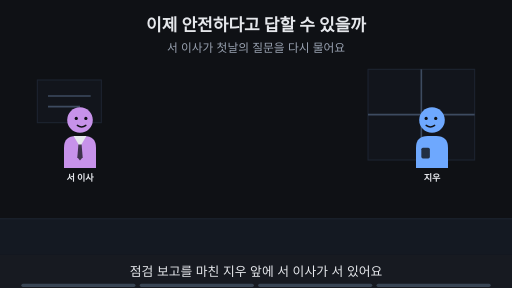
t = 0.00 s
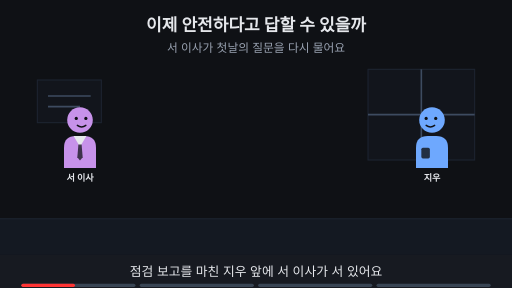
t = 1.88 s
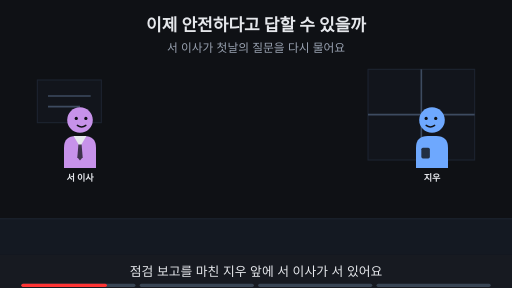
t = 3.00 s
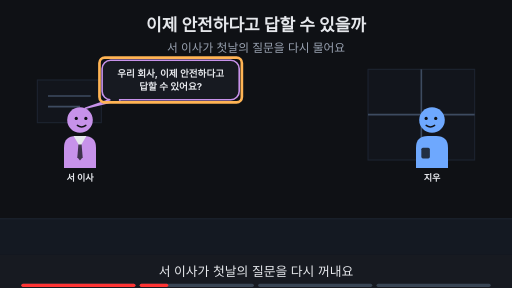
t = 5.00 s
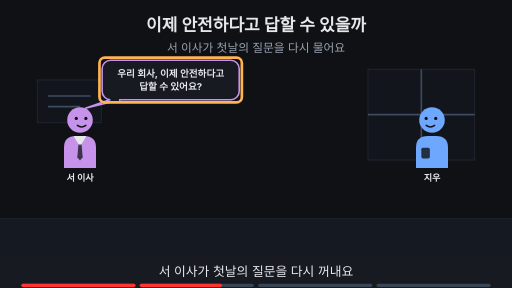
t = 6.88 s
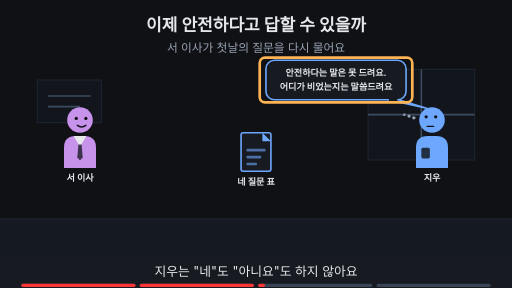
t = 8.24 s

The animated SVG that drew these frames (rendered in a browser with its animation timeline set to each time). Animation: 16 SMIL elements (animate=16); frames cover the first 8.24 s, repeats indefinitely.

<svg xmlns="http://www.w3.org/2000/svg" viewBox="0 0 960 540" width="960" height="540" font-family="-apple-system,'Apple SD Gothic Neo','Segoe UI',sans-serif">
<title>이제 안전하다고 답할 수 있을까</title>
<rect width="960" height="540" fill="#0f1115"/>
<text x="480" y="58" text-anchor="middle" font-size="32" font-weight="700" fill="#e6e8ec">이제 안전하다고 답할 수 있을까</text>
<text x="480" y="98" text-anchor="middle" font-size="22" fill="#9aa3b2">서 이사가 첫날의 질문을 다시 물어요</text>
<rect x="0" y="410" width="960" height="68" fill="#141922"/><line x1="0" y1="410" x2="960" y2="410" stroke="#1d2431" stroke-width="2"/><rect x="690" y="130" width="200" height="170" fill="#12151c" stroke="#1d2431" stroke-width="2"/><line x1="790" y1="130" x2="790" y2="300" stroke="#3d4b60" stroke-width="3"/><line x1="690" y1="215" x2="890" y2="215" stroke="#3d4b60" stroke-width="3"/><rect x="70" y="150" width="120" height="80" fill="#12151c" stroke="#1d2431" stroke-width="2"/><line x1="90" y1="180" x2="170" y2="180" stroke="#3d4b60" stroke-width="3"/><line x1="90" y1="200" x2="150" y2="200" stroke="#3d4b60" stroke-width="3"/><g><g transform="translate(150,225) scale(1.0,1.0)"><path d="M-30 90 V52 Q-30 30 -8 30 H8 Q30 30 30 52 V90 Z" fill="#c792ea"/><polygon points="-12,30 12,30 0,50" fill="#e6e8ec"/><polygon points="-3,46 3,46 5,70 0,76 -5,70" fill="#0f1115" fill-opacity="0.75"/><circle r="24" fill="#c792ea"/><circle cx="-7" cy="-3" r="3" fill="#0f1115"/><circle cx="11" cy="-3" r="3" fill="#0f1115"/><path d="M-5 10 Q3 16 11 10" fill="none" stroke="#0f1115" stroke-width="2.6" stroke-linecap="round"/></g><text x="150" y="339.0" text-anchor="middle" font-size="17" font-weight="700" fill="#e6e8ec">서 이사</text></g><g opacity="1"><animate attributeName="opacity" values="1;1;0;0" keyTimes="0;0.485;0.500;1" dur="16s" repeatCount="indefinite"/><g transform="translate(810,225) scale(-1.0,1.0)"><path d="M-30 90 V52 Q-30 30 -8 30 H8 Q30 30 30 52 V90 Z" fill="#6ea8fe"/><rect x="4" y="52" width="16" height="20" rx="3" fill="#0f1115" fill-opacity="0.8"/><circle r="24" fill="#6ea8fe"/><circle cx="-7" cy="-3" r="3" fill="#0f1115"/><circle cx="11" cy="-3" r="3" fill="#0f1115"/><path d="M-5 10 Q3 16 11 10" fill="none" stroke="#0f1115" stroke-width="2.6" stroke-linecap="round"/></g><text x="810" y="339.0" text-anchor="middle" font-size="17" font-weight="700" fill="#e6e8ec">지우</text></g><g opacity="0"><animate attributeName="opacity" values="0;0;1;1" keyTimes="0;0.500;0.515;1" dur="16s" repeatCount="indefinite"/><g transform="translate(810,225) scale(-1.0,1.0)"><path d="M-30 90 V52 Q-30 30 -8 30 H8 Q30 30 30 52 V90 Z" fill="#6ea8fe"/><rect x="4" y="52" width="16" height="20" rx="3" fill="#0f1115" fill-opacity="0.8"/><circle r="24" fill="#6ea8fe"/><circle cx="-7" cy="-6" r="3" fill="#0f1115"/><circle cx="11" cy="-6" r="3" fill="#0f1115"/><path d="M-3 12 H9" fill="none" stroke="#0f1115" stroke-width="2.6" stroke-linecap="round"/><circle cx="34" cy="-4" r="3.2" fill="#9aa3b2"/><circle cx="43" cy="-7" r="2.8000000000000003" fill="#9aa3b2"/><circle cx="52" cy="-10" r="2.4000000000000004" fill="#9aa3b2"/></g><text x="810" y="339.0" text-anchor="middle" font-size="17" font-weight="700" fill="#e6e8ec">지우</text></g><g opacity="0"><animate attributeName="opacity" values="0;0;1;1;0;0" keyTimes="0;0.250;0.265;0.485;0.500;1" dur="16s" repeatCount="indefinite"/><polygon points="205.48000000000002,187.0 225.48000000000002,187.0 160,203" fill="#171a21" stroke="#c792ea" stroke-width="3" stroke-linejoin="round"/><rect x="191.48000000000002" y="113.0" width="257.03999999999996" height="74" rx="16" fill="#171a21" stroke="#c792ea" stroke-width="3"/><line x1="207" y1="187" x2="223" y2="187" stroke="#171a21" stroke-width="5"/><text x="320" y="143.48" text-anchor="middle" font-size="18" font-weight="700" fill="#e6e8ec">우리 회사, 이제 안전하다고</text><text x="320" y="169.48" text-anchor="middle" font-size="18" font-weight="700" fill="#e6e8ec">답할 수 있어요?</text></g><g opacity="0"><animate attributeName="opacity" values="0;0;1;1;0;0" keyTimes="0;0.250;0.265;0.485;0.500;1" dur="16s" repeatCount="indefinite"/><rect x="186.48000000000002" y="108.0" width="267.03999999999996" height="84" rx="10" fill="none" stroke="#ffb454" stroke-width="5"/></g><g opacity="0"><animate attributeName="opacity" values="0;0;1;1" keyTimes="0;0.500;0.515;1" dur="16s" repeatCount="indefinite"/><rect x="452" y="249" width="56" height="72" rx="4" fill="#171a21" stroke="#6ea8fe" stroke-width="3"/><polygon points="492,249 508,265 492,265" fill="#6ea8fe"/><rect x="462" y="279" width="36" height="5" rx="2" fill="#6ea8fe" fill-opacity="0.6"/><rect x="462" y="292" width="28" height="5" rx="2" fill="#6ea8fe" fill-opacity="0.6"/><rect x="462" y="305" width="20" height="5" rx="2" fill="#6ea8fe" fill-opacity="0.6"/><text x="480" y="347" text-anchor="middle" font-size="17" font-weight="700" fill="#e6e8ec">네 질문 표</text></g><g opacity="0"><animate attributeName="opacity" values="0;0;1;1;0;0" keyTimes="0;0.500;0.515;0.735;0.750;1" dur="16s" repeatCount="indefinite"/><polygon points="727.39,187.0 747.39,187.0 800,203" fill="#171a21" stroke="#6ea8fe" stroke-width="3" stroke-linejoin="round"/><rect x="498.61" y="113.0" width="262.78" height="74" rx="16" fill="#171a21" stroke="#6ea8fe" stroke-width="3"/><line x1="729" y1="187" x2="745" y2="187" stroke="#171a21" stroke-width="5"/><text x="630" y="143.12" text-anchor="middle" font-size="17" font-weight="700" fill="#e6e8ec">안전하다는 말은 못 드려요.</text><text x="630" y="169.12" text-anchor="middle" font-size="17" font-weight="700" fill="#e6e8ec">어디가 비었는지는 말씀드려요</text></g><g opacity="0"><animate attributeName="opacity" values="0;0;1;1;0;0" keyTimes="0;0.500;0.515;0.735;0.750;1" dur="16s" repeatCount="indefinite"/><rect x="486.94" y="108.0" width="286.12" height="84" rx="10" fill="none" stroke="#ffb454" stroke-width="5"/></g><g opacity="0"><animate attributeName="opacity" values="0;0;1;1" keyTimes="0;0.750;0.765;1" dur="16s" repeatCount="indefinite"/><text x="480" y="402" text-anchor="middle" font-size="16" fill="#9aa3b2">이 Page에서 알아볼 것</text><rect x="356" y="419" width="248" height="38" rx="19" fill="#ffb454" stroke="#ffb454" stroke-width="2"/><text x="480" y="445.92" text-anchor="middle" font-size="22" font-weight="700" fill="#0f1115">무엇을 근거로 답할까?</text></g>
<rect x="0" y="478" width="960" height="62" fill="#171a21"/>
<g opacity="1"><animate attributeName="opacity" values="1;1;0;0" keyTimes="0;0.235;0.250;1" dur="16s" repeatCount="indefinite"/><text x="480" y="518" text-anchor="middle" font-size="24" fill="#e6e8ec">점검 보고를 마친 지우 앞에 서 이사가 서 있어요</text></g>
<g opacity="0"><animate attributeName="opacity" values="0;0;1;1;0;0" keyTimes="0;0.250;0.265;0.485;0.500;1" dur="16s" repeatCount="indefinite"/><text x="480" y="518" text-anchor="middle" font-size="24" fill="#e6e8ec">서 이사가 첫날의 질문을 다시 꺼내요</text></g>
<g opacity="0"><animate attributeName="opacity" values="0;0;1;1;0;0" keyTimes="0;0.500;0.515;0.735;0.750;1" dur="16s" repeatCount="indefinite"/><text x="480" y="518" text-anchor="middle" font-size="24" fill="#e6e8ec">지우는 "네"도 "아니요"도 하지 않아요</text></g>
<g opacity="0"><animate attributeName="opacity" values="0;0;1;1" keyTimes="0;0.750;0.765;1" dur="16s" repeatCount="indefinite"/><text x="480" y="518" text-anchor="middle" font-size="24" fill="#e6e8ec">이 Page에서 답할 수 있는 칸을 알아봐요</text></g>

<g aria-label="재생 진행 막대" data-stage-count="4"><g class="progress-segment" data-stage="1"><rect x="40" y="532" width="214" height="6" rx="3" fill="#394554"/><rect x="40" y="532" width="0" height="6" rx="3" fill="#ff3434"><animate attributeName="width" values="0;214;214" keyTimes="0;0.250000;1" dur="16s" repeatCount="indefinite"/></rect></g><g class="progress-segment" data-stage="2"><rect x="262" y="532" width="214" height="6" rx="3" fill="#394554"/><rect x="262" y="532" width="0" height="6" rx="3" fill="#ff3434"><animate attributeName="width" values="0;0;214;214" keyTimes="0;0.250000;0.500000;1" dur="16s" repeatCount="indefinite"/></rect></g><g class="progress-segment" data-stage="3"><rect x="484" y="532" width="214" height="6" rx="3" fill="#394554"/><rect x="484" y="532" width="0" height="6" rx="3" fill="#ff3434"><animate attributeName="width" values="0;0;214;214" keyTimes="0;0.500000;0.750000;1" dur="16s" repeatCount="indefinite"/></rect></g><g class="progress-segment" data-stage="4"><rect x="706" y="532" width="214" height="6" rx="3" fill="#394554"/><rect x="706" y="532" width="0" height="6" rx="3" fill="#ff3434"><animate attributeName="width" values="0;0;214" keyTimes="0;0.750000;1" dur="16s" repeatCount="indefinite"/></rect></g></g></svg>
